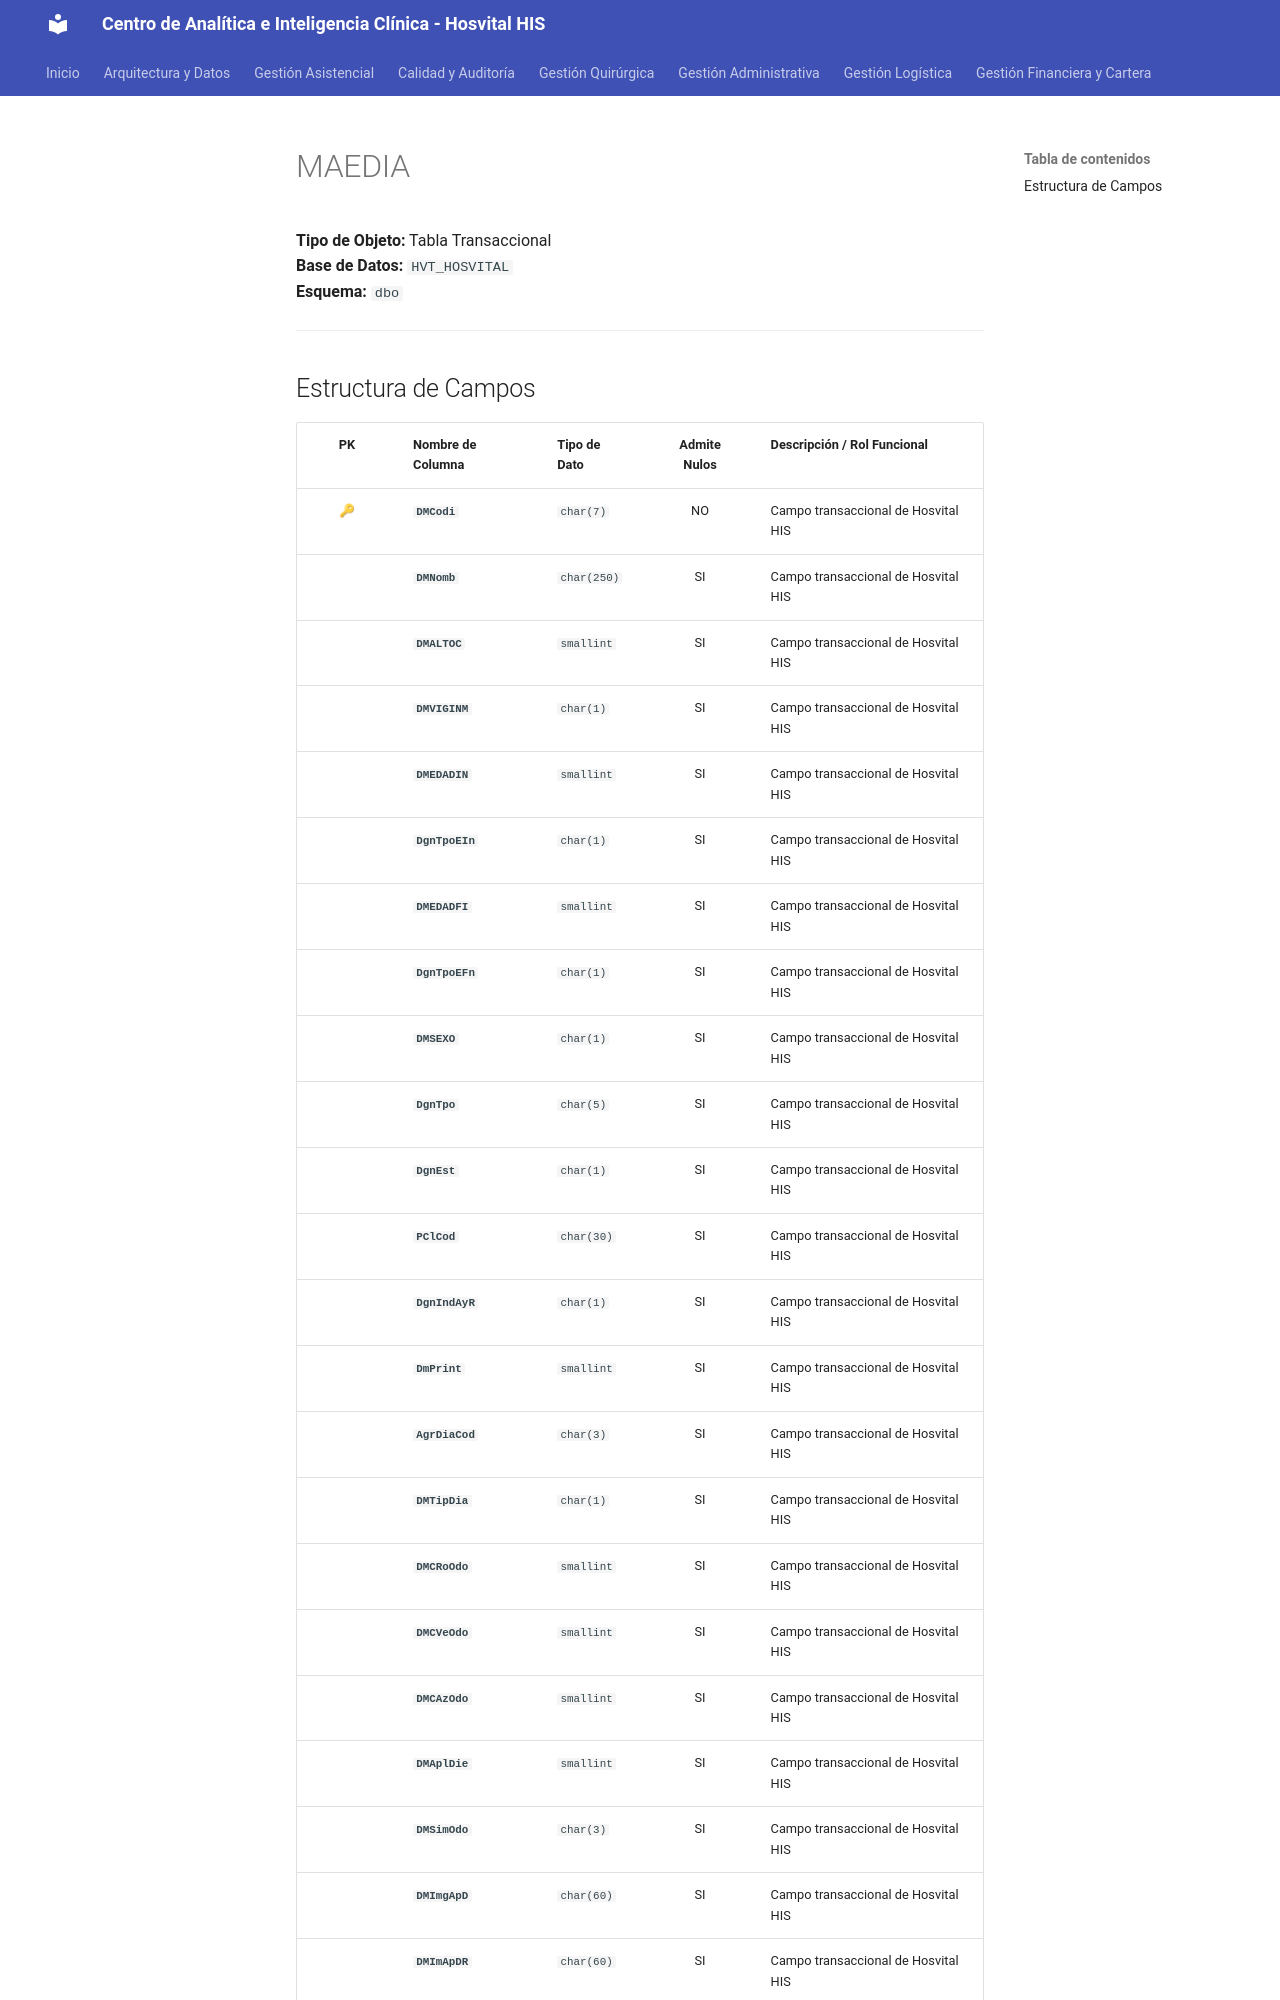

repository: SoporteSaludtech/superset-docs · page: diccionario-general/MAEDIA/index.html · generator: mkdocs

# MAEDIA

**Tipo de Objeto:** Tabla Transaccional  
**Base de Datos:** `HVT_HOSVITAL`  
**Esquema:** `dbo`

---

## Estructura de Campos

| PK | Nombre de Columna | Tipo de Dato | Admite Nulos | Descripción / Rol Funcional |
| :-: | :--- | :--- | :-: | :--- |
| 🔑 | **`DMCodi`** | `char(7)` | NO | Campo transaccional de Hosvital HIS |
|  | **`DMNomb`** | `char(250)` | SI | Campo transaccional de Hosvital HIS |
|  | **`DMALTOC`** | `smallint` | SI | Campo transaccional de Hosvital HIS |
|  | **`DMVIGINM`** | `char(1)` | SI | Campo transaccional de Hosvital HIS |
|  | **`DMEDADIN`** | `smallint` | SI | Campo transaccional de Hosvital HIS |
|  | **`DgnTpoEIn`** | `char(1)` | SI | Campo transaccional de Hosvital HIS |
|  | **`DMEDADFI`** | `smallint` | SI | Campo transaccional de Hosvital HIS |
|  | **`DgnTpoEFn`** | `char(1)` | SI | Campo transaccional de Hosvital HIS |
|  | **`DMSEXO`** | `char(1)` | SI | Campo transaccional de Hosvital HIS |
|  | **`DgnTpo`** | `char(5)` | SI | Campo transaccional de Hosvital HIS |
|  | **`DgnEst`** | `char(1)` | SI | Campo transaccional de Hosvital HIS |
|  | **`PClCod`** | `char(30)` | SI | Campo transaccional de Hosvital HIS |
|  | **`DgnIndAyR`** | `char(1)` | SI | Campo transaccional de Hosvital HIS |
|  | **`DmPrint`** | `smallint` | SI | Campo transaccional de Hosvital HIS |
|  | **`AgrDiaCod`** | `char(3)` | SI | Campo transaccional de Hosvital HIS |
|  | **`DMTipDia`** | `char(1)` | SI | Campo transaccional de Hosvital HIS |
|  | **`DMCRoOdo`** | `smallint` | SI | Campo transaccional de Hosvital HIS |
|  | **`DMCVeOdo`** | `smallint` | SI | Campo transaccional de Hosvital HIS |
|  | **`DMCAzOdo`** | `smallint` | SI | Campo transaccional de Hosvital HIS |
|  | **`DMAplDie`** | `smallint` | SI | Campo transaccional de Hosvital HIS |
|  | **`DMSimOdo`** | `char(3)` | SI | Campo transaccional de Hosvital HIS |
|  | **`DMImgApD`** | `char(60)` | SI | Campo transaccional de Hosvital HIS |
|  | **`DMImApDR`** | `char(60)` | SI | Campo transaccional de Hosvital HIS |
|  | **`DMPreTe
